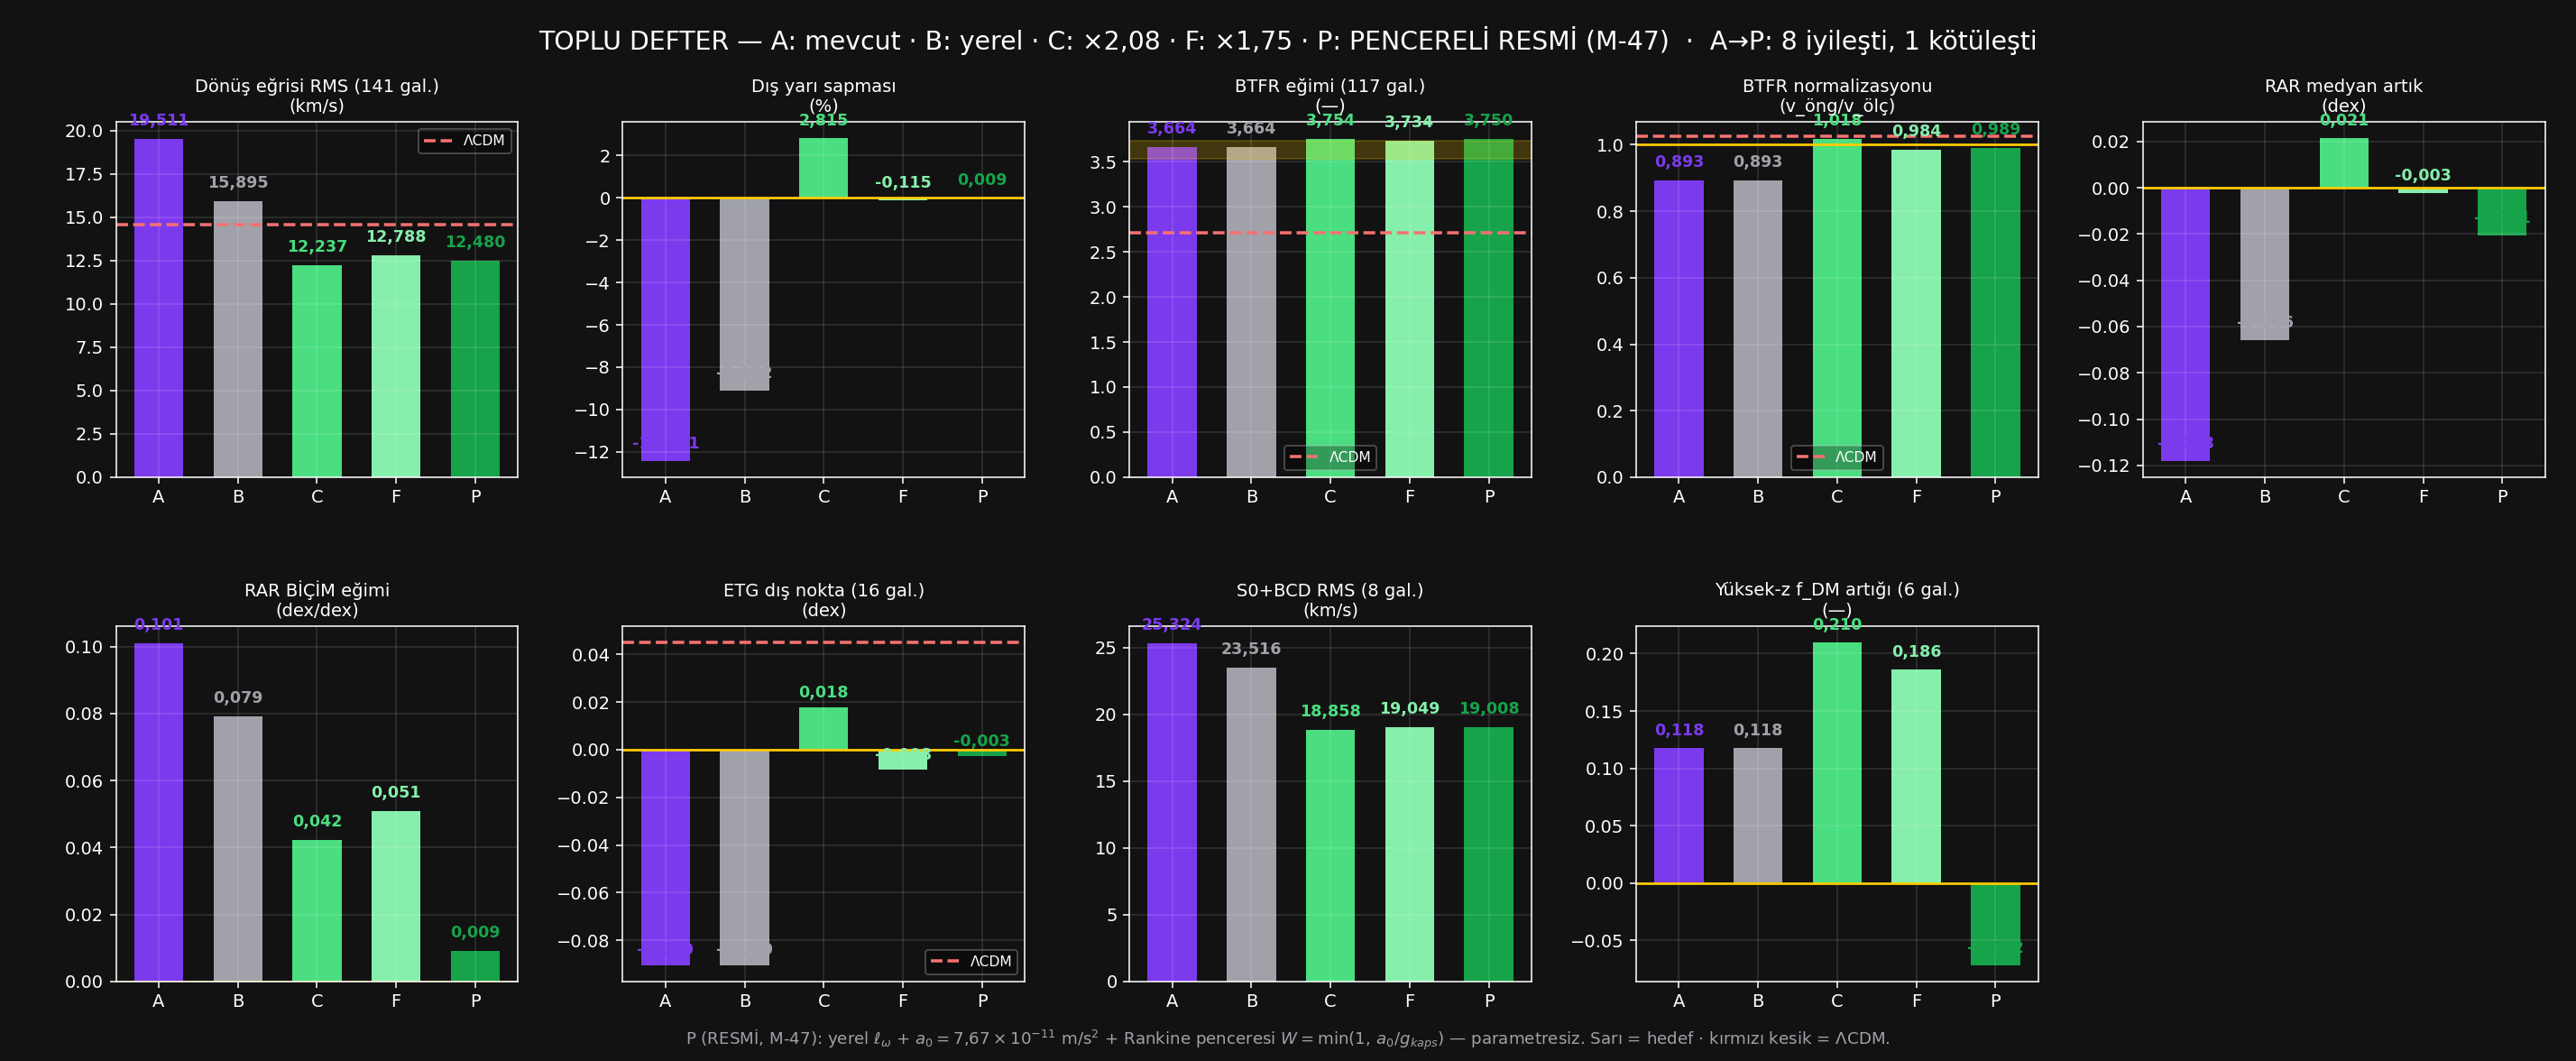

Data behind this chart, as committed beside it:
olcut, birim, A_mevcut, B_yerel, C_yerel_x2_08, F_x1_75, P_PENCERELI_RESMI, iyi_yon, LCDM
Dönüş eğrisi RMS (141 gal.), km/s, 19.51, 15.89, 12.24, 12.79, 12.48, kucuk, 14.56
Dış yarı sapması, %, -12.43, -9.122, 2.815, -0.1149, 0.0089, sifir, 
BTFR eğimi (117 gal.), , 3.664, 3.664, 3.754, 3.734, 3.75, band, 2.716
BTFR normalizasyonu, v_öng/v_ölç, 0.8929, 0.8929, 1.018, 0.9842, 0.9893, bir, 1.027
RAR medyan artık, dex, -0.1181, -0.0658, 0.0214, -0.0025, -0.0207, sifir, 
RAR BİÇİM eğimi, dex/dex, 0.1010, 0.0791, 0.0422, 0.0508, 0.0092, sifir, 
ETG dış nokta (16 gal.), dex, -0.0905, -0.0905, 0.0177, -0.0084, -0.0028, sifir, 0.0450
S0+BCD RMS (8 gal.), km/s, 25.32, 23.52, 18.86, 19.05, 19.01, kucuk, 
Yüksek-z f_DM artığı (6 gal.), , 0.1179, 0.1179, 0.2097, 0.1863, -0.0716, sifir, 
